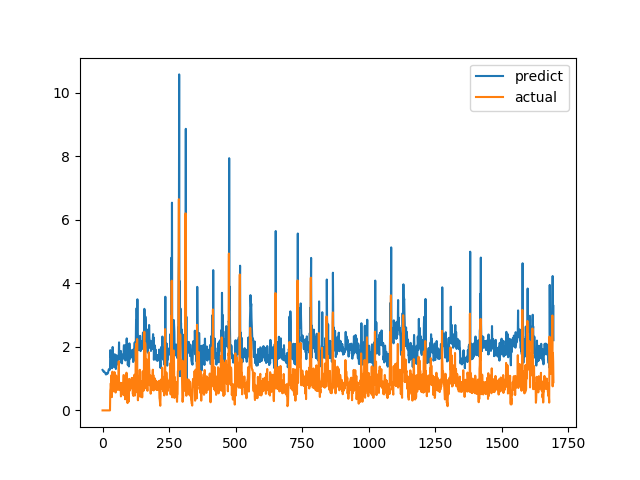

Values plotted in this chart, from the file beside it:
predict, actual
1.274, 0.0
1.26, 0.0
1.254, 0.0
1.228, 0.0
1.223, 0.0
1.231, 0.0
1.225, 0.0
1.217, 0.0
1.198, 0.0
1.189, 0.0
1.184, 0.0
1.17, 0.0
1.143, 0.0
1.131, 0.0
1.136, 0.0
1.146, 0.0
1.166, 0.0
1.177, 0.0
1.169, 0.0
1.161, 0.0
1.168, 0.0
1.208, 0.0
1.24, 0.0
1.277, 0.0
1.297, 0.0
1.295, 0.0
1.304, 0.0
1.291, 0.0
1.286, 0.0
1.897, 0.6238
1.691, 0.6915
1.733, 0.8558
1.639, 0.7094
1.501, 1.015
1.634, 1.116
1.804, 0.4183
1.329, 1.002
1.549, 1.219
1.997, 1.143
1.676, 0.6528
1.438, 0.6747
1.389, 0.601
1.449, 0.6695
1.382, 0.6538
1.385, 0.7814
1.426, 1.206
1.768, 0.8469
1.548, 0.8286
1.367, 0.6482
1.457, 0.5624
1.304, 0.7183
1.441, 1.1
1.739, 0.9542
1.655, 0.729
1.44, 0.6694
1.503, 0.8631
1.67, 0.6465
1.53, 0.8223
1.539, 0.9236
1.724, 0.8301
... 1,636 more rows
